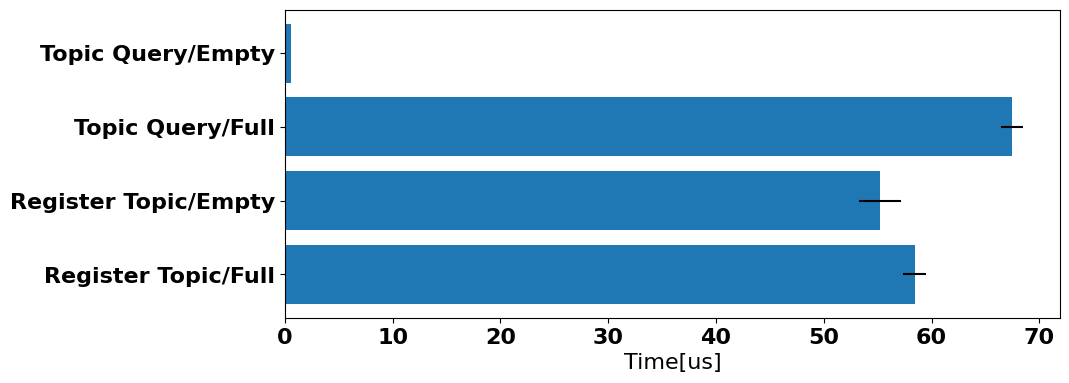

The matplotlib source for this figure:
import numpy as np
import matplotlib.pyplot as plt
import matplotlib

font = {'family' : 'normal',
        'weight' : 'bold',
        'size'   : 16}

matplotlib.rc('font', **font)
matplotlib.rcParams['pdf.fonttype'] = 42
matplotlib.rcParams['ps.fonttype'] = 42



fig, ax = plt.subplots(figsize=(10, 4))

# Example data
people = ('Topic Query/Empty', 'Topic Query/Full', 'Register Topic/Empty', 'Register Topic/Full')
y_pos = np.arange(len(people))
performance = [0.5941, 67.491, 55.233, 58.435]
err = [0.00594, 1.00562, 1.96, 1.0686]
error = np.random.rand(len(people))

ax.barh(y_pos, performance, xerr=err, align='center')
#ax.set_yticks(y_pos, labels=people)

ax.set_yticks(y_pos)
# ... and label them with the respective list entries
ax.set_yticklabels(people)
ax.invert_yaxis()  # labels read top-to-bottom
ax.set_xlabel('Time[us]')
#ax.set_title('How fast do you want to go today?')

plt.show()

